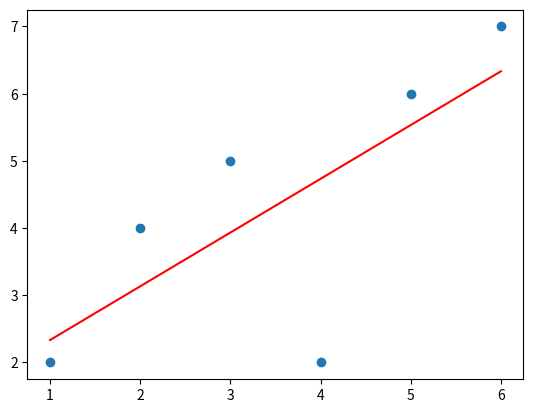

Write the Python code that produced this figure.
import numpy as np
import matplotlib.pyplot as plt
x=np.array([1,2,3,4,5,6])
y=np.array([2,4,5,2,6,7])
x_mean=np.mean(x)
y_mean=np.mean(y)
numerator=np.sum((x-x_mean)*(y-y_mean))
denomenator=np.sum((x-x_mean)**2)
w=numerator/denomenator
b=y_mean-w*x_mean
y_pred=w*x+b
plt.scatter(x,y)
plt.plot(x,y_pred,color="r")
plt.show()
